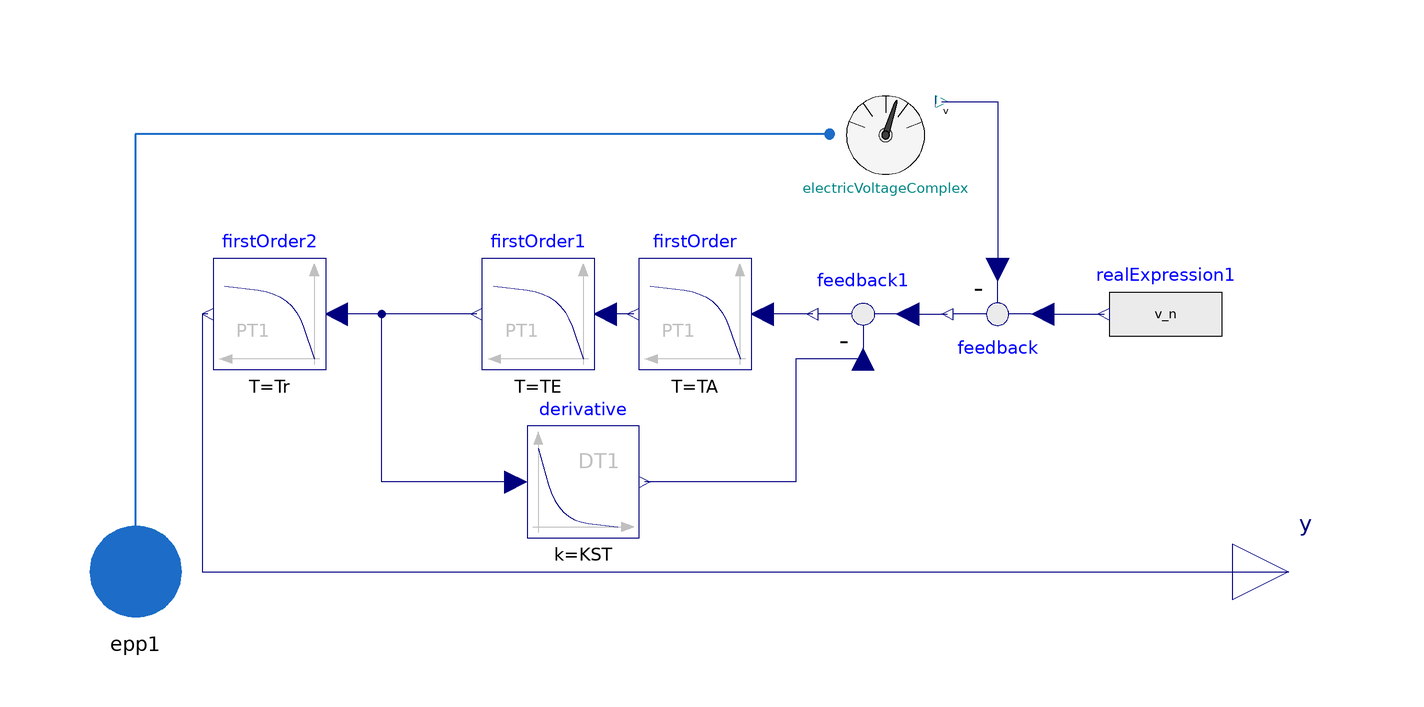

The component connection diagram of the Modelica model below, drawn from its own Placement and Line annotations.

model VoltageRegulatorExcitationStabilization "Simple Voltage Controller with PT1-dynamics of excitation and stabilization by feedback"



//________________________________________________________________________________//
// Component of the TransiEnt Library, version: 2.0.1                             //
//                                                                                //
// Licensed by Hamburg University of Technology under the 3-BSD-clause.           //
// Copyright 2021, Hamburg University of Technology.                              //
//________________________________________________________________________________//
//                                                                                //
// TransiEnt.EE, ResiliEntEE, IntegraNet and IntegraNet II are research projects  //
// supported by the German Federal Ministry of Economics and Energy               //
// (FKZ 03ET4003, 03ET4048, 0324027 and 03EI1008).                                //
// The TransiEnt Library research team consists of the following project partners://
// Institute of Engineering Thermodynamics (Hamburg University of Technology),    //
// Institute of Energy Systems (Hamburg University of Technology),                //
// Institute of Electrical Power and Energy Technology                            //
// (Hamburg University of Technology)                                             //
// Fraunhofer Institute for Environmental, Safety, and Energy Technology UMSICHT, //
// Gas- und Wärme-Institut Essen						  //
// and                                                                            //
// XRG Simulation GmbH (Hamburg, Germany).                                        //
//________________________________________________________________________________//






  // _____________________________________________
  //
  //          Imports and Class Hierarchy
  // _____________________________________________


  extends TransiEnt.Components.Electrical.Machines.ExcitationSystemsVoltageController.PartialExcitationSystem(redeclare TransiEnt.Basics.Interfaces.Electrical.ComplexPowerPort epp1);



  // _____________________________________________
  //
  //                 Outer Models
  // _____________________________________________





  // _____________________________________________
  //
  //        Constants and Parameters
  // _____________________________________________



  parameter SI.Voltage v_n=simCenter.v_n "Nominal Voltage";
  parameter Real TA=0.1 "Time constant of Controller";
  parameter Real KA=70 "Gain of Controller";
  parameter Real TE=1 "Time constant of Exciter";
  parameter Real KE=0.5 "Gain of Exciter";
  parameter Real Tr=2 "Time constant of machine";
  parameter Real Kr=1 "Gain of machine";
  parameter Real TST=1 "Time constantb of stabilization loop";
  parameter Real KST=0.5 "Gain of stabilization loop";


  // _____________________________________________
  //
  //             Variable Declarations
  // _____________________________________________
  // _____________________________________________
  //
  //                  Interfaces
  // _____________________________________________




  // _____________________________________________
  //
  //           Instances of other Classes
  // _____________________________________________

  Modelica.Blocks.Continuous.FirstOrder firstOrder(
    k=KA,
    T=TA,
    initType=Modelica.Blocks.Types.Init.SteadyState,
    y_start=1.94444*v_n) annotation (Placement(transformation(extent={{10,36},{-10,56}})));
  Modelica.Blocks.Continuous.FirstOrder firstOrder1(
    k=KE,
    T=TE,
    initType=Modelica.Blocks.Types.Init.SteadyState,
    y_start=0.97222*v_n) annotation (Placement(transformation(extent={{-18,36},{-38,56}})));
  Modelica.Blocks.Continuous.FirstOrder firstOrder2(
    k=Kr,
    T=Tr,
    initType=Modelica.Blocks.Types.Init.SteadyState,
    y_start=0.97222*v_n) annotation (Placement(transformation(extent={{-66,36},{-86,56}})));
  Modelica.Blocks.Math.Feedback feedback annotation (Placement(transformation(extent={{64,56},{44,36}})));
  Modelica.Blocks.Sources.RealExpression realExpression1(y=v_n) annotation (Placement(transformation(extent={{94,36},{74,56}})));
  Modelica.Blocks.Continuous.Derivative derivative(k=KST, T=TST,
    initType=Modelica.Blocks.Types.Init.SteadyState)             annotation (Placement(transformation(extent={{-30,6},{-10,26}})));
  Modelica.Blocks.Math.Feedback feedback1
                                         annotation (Placement(transformation(extent={{40,36},{20,56}})));

  Sensors.ElectricVoltageComplex electricVoltageComplex annotation (Placement(transformation(extent={{24,68},{44,88}})));

equation


  // _____________________________________________
  //
  //               Connect Statements
  // _____________________________________________


  connect(firstOrder1.y,firstOrder2. u) annotation (Line(points={{-39,46},{-64,46}}, color={0,0,127}));
  connect(feedback.u1,realExpression1. y) annotation (Line(points={{62,46},{73,46}}, color={0,0,127}));
  connect(firstOrder.y,firstOrder1. u) annotation (Line(points={{-11,46},{-16,46}}, color={0,0,127}));
  connect(derivative.u,firstOrder2. u) annotation (Line(points={{-32,16},{-56,16},{-56,46},{-64,46}}, color={0,0,127}));
  connect(feedback1.y,firstOrder. u) annotation (Line(points={{21,46},{12,46}},               color={0,0,127}));
  connect(feedback1.u1,feedback. y) annotation (Line(points={{38,46},{45,46}}, color={0,0,127}));
  connect(feedback1.u2,derivative. y) annotation (Line(points={{30,38},{18,38},{18,16},{-9,16}}, color={0,0,127}));
  connect(firstOrder2.y, y) annotation (Line(points={{-87,46},{-88,46},{-88,0},{106,0}}, color={0,0,127}));
  connect(y, y) annotation (Line(points={{106,0},{106,0}}, color={0,0,127}));
  connect(electricVoltageComplex.v, feedback.u2) annotation (Line(points={{44,84},{54,84},{54,54},{54,54}}, color={0,0,127}));
  connect(electricVoltageComplex.epp, epp1) annotation (Line(
      points={{24,78.2},{-100,78.2},{-100,0}},
      color={28,108,200},
      thickness=0.5));
  annotation (Documentation(info="<html>
<h4><span style=\"color: #008000\">1. Purpose of model</span></h4>
<p>Voltage Control</p>
<h4><span style=\"color: #008000\">2. Level of detail, physical effects considered, and physical insight</span></h4>
<p>L2E only transfer functions with PT1-elements</p>
<h4><span style=\"color: #008000\">3. Limits of validity </span></h4>
<p>No PSS</p>
<h4><span style=\"color: #008000\">4. Interfaces</span></h4>
<p>epp (ComplexPowerPort) for Voltage measurement and real output</p>
<h4><span style=\"color: #008000\">5. Nomenclature</span></h4>
<p>(no elements)</p>
<h4><span style=\"color: #008000\">6. Governing Equations</span></h4>
<p>(no equations)</p>
<h4><span style=\"color: #008000\">7. Remarks for Usage</span></h4>
<p>simple voltage controller for many applications</p>
<h4><span style=\"color: #008000\">8. Validation</span></h4>
<p>(no validation or testing necessary)</p>
<h4><span style=\"color: #008000\">9. References</span></h4>
<p><span style=\"font-family: MS Shell Dlg 2;\">[1] E. Handschin, &ldquo;Elektrische Energieübertragungssysteme&rdquo;, Dr. Alfred Hüthig Verlag Heidelberg, 2nd edition , 1987, p. 255</span></p>
<h4><span style=\"color: #008000\">10. Version History</span></h4>
<p>Created by Jan-Peter Heckel (jan.heckel@tuhh.de), Apr 2018</p>
</html>"),
Icon(graphics,
     coordinateSystem(preserveAspectRatio=false)), Diagram(graphics,
                                                           coordinateSystem(preserveAspectRatio=false)));
end VoltageRegulatorExcitationStabilization;